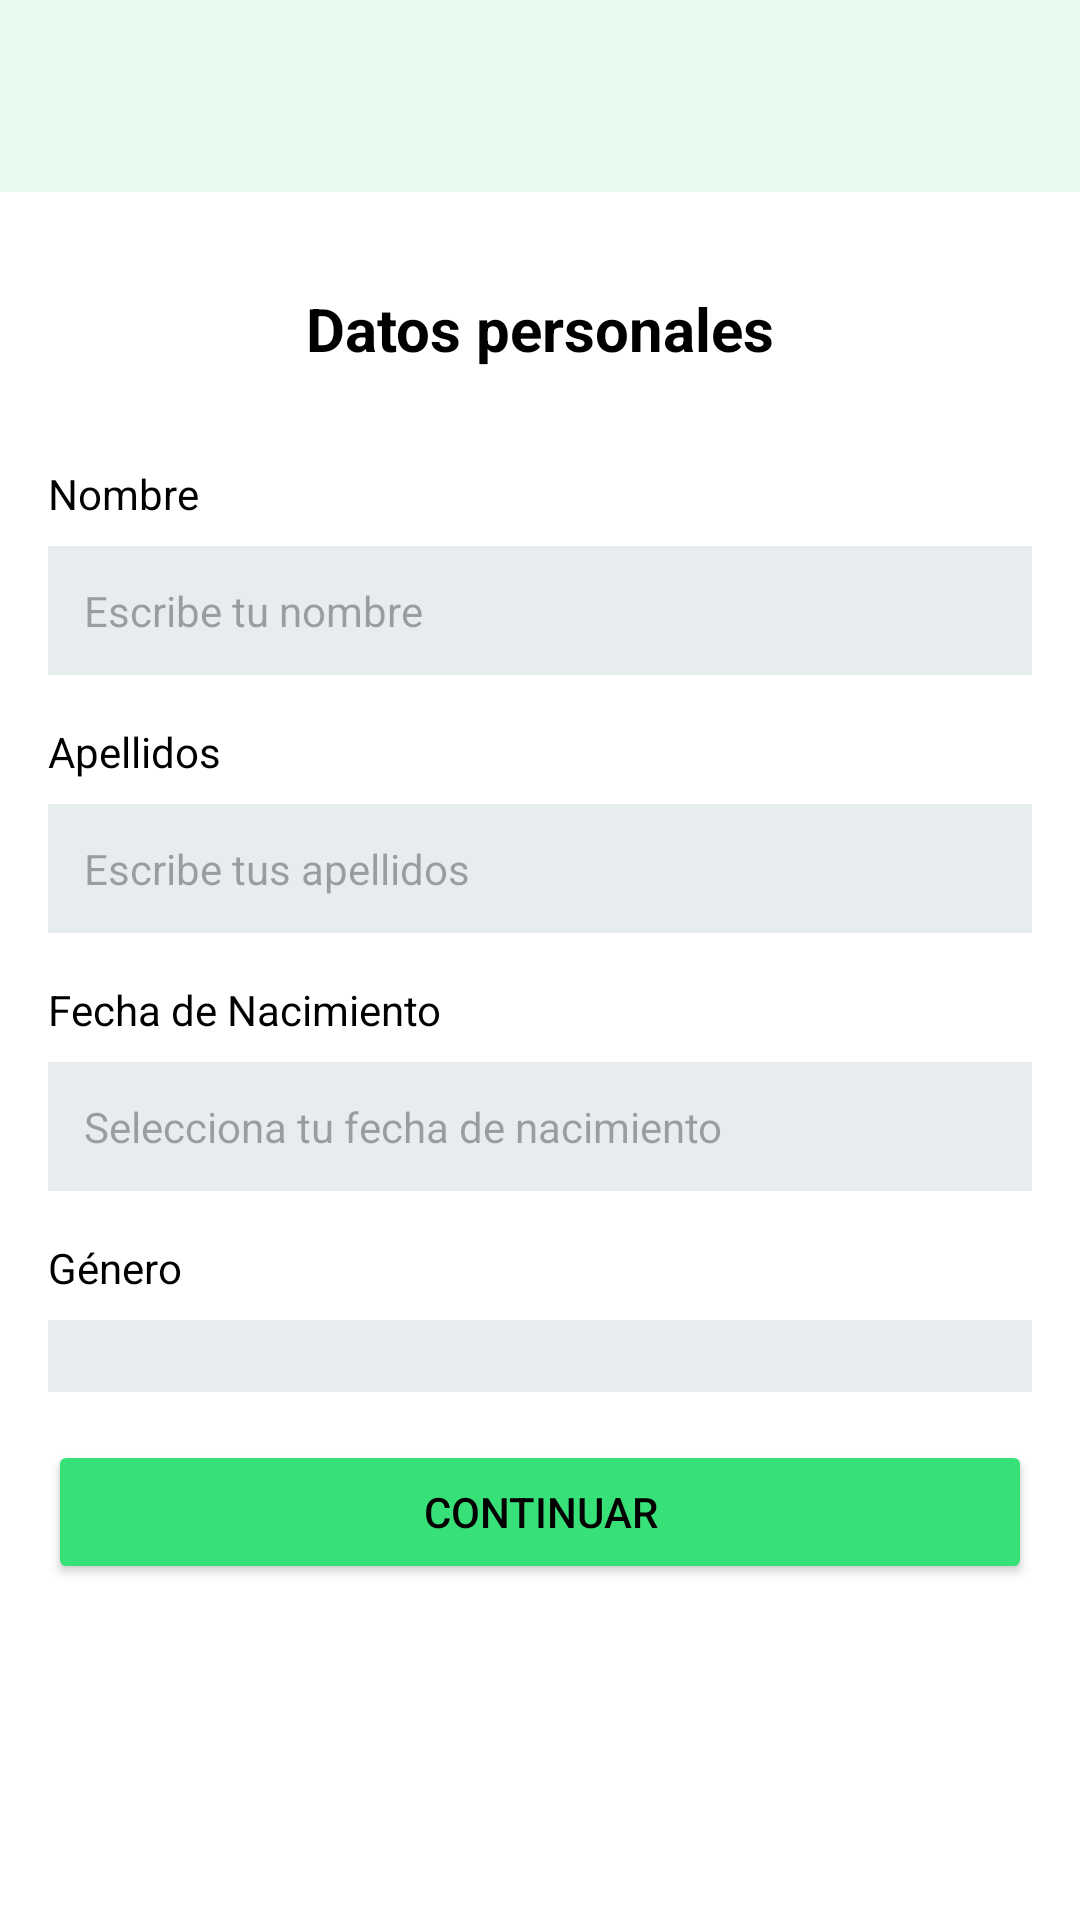

This screen was rendered from an Android layout file. Write that file and the resources it references.
<!-- AndroidManifest.xml: application theme Base.Theme.UroCareApp -->
<!-- res/layout/activity_registro.xml -->
<androidx.constraintlayout.widget.ConstraintLayout
    xmlns:android="http://schemas.android.com/apk/res/android"
    xmlns:app="http://schemas.android.com/apk/res-auto"
    xmlns:tools="http://schemas.android.com/tools"
    android:layout_width="match_parent"
    android:layout_height="match_parent"
    android:background="@android:color/white"
    tools:context=".paciente.RegistroPaciente">

    
    <TextView
        android:id="@+id/tvRegisterTitle"
        android:layout_width="wrap_content"
        android:layout_height="wrap_content"
        android:layout_marginTop="80dp"
        android:padding="16dp"
        android:text="Datos personales"
        android:textColor="@android:color/black"
        android:textSize="20sp"
        android:textStyle="bold"
        app:layout_constraintEnd_toEndOf="parent"
        app:layout_constraintStart_toStartOf="parent"
        app:layout_constraintTop_toTopOf="parent" />

    
    <TextView
        android:id="@+id/tvNameLabel"
        android:layout_width="wrap_content"
        android:layout_height="wrap_content"
        android:text="Nombre"
        android:textSize="14sp"
        android:textColor="@android:color/black"
        app:layout_constraintTop_toBottomOf="@id/tvRegisterTitle"
        app:layout_constraintStart_toStartOf="parent"
        android:layout_marginLeft="16dp"
        android:layout_marginTop="16dp" />

    
    <EditText
        android:id="@+id/etName"
        android:layout_marginLeft="16dp"
        android:layout_marginRight="16dp"
        android:layout_width="0dp"
        android:layout_height="wrap_content"
        android:hint="Escribe tu nombre"
        android:background="@color/background_color"
        android:padding="12dp"
        android:textSize="14sp"
        app:layout_constraintTop_toBottomOf="@id/tvNameLabel"
        app:layout_constraintStart_toStartOf="parent"
        app:layout_constraintEnd_toEndOf="parent"
        android:layout_marginTop="8dp" />

    
    <TextView
        android:id="@+id/tvSurnameLabel"
        android:layout_width="wrap_content"
        android:layout_height="wrap_content"
        android:text="Apellidos"
        android:textSize="14sp"
        android:textColor="@android:color/black"
        app:layout_constraintTop_toBottomOf="@id/etName"
        app:layout_constraintStart_toStartOf="parent"
        android:layout_marginLeft="16dp"
        android:layout_marginTop="16dp" />

    
    <EditText
        android:id="@+id/etSurname"
        android:layout_marginLeft="16dp"
        android:layout_marginRight="16dp"
        android:layout_width="0dp"
        android:layout_height="wrap_content"
        android:hint="Escribe tus apellidos"
        android:background="@color/background_color"
        android:padding="12dp"
        android:textSize="14sp"
        app:layout_constraintTop_toBottomOf="@id/tvSurnameLabel"
        app:layout_constraintStart_toStartOf="parent"
        app:layout_constraintEnd_toEndOf="parent"
        android:layout_marginTop="8dp" />

    
    <TextView
        android:id="@+id/tvDobLabel"
        android:layout_width="wrap_content"
        android:layout_height="wrap_content"
        android:text="Fecha de Nacimiento"
        android:textSize="14sp"
        android:textColor="@android:color/black"
        app:layout_constraintTop_toBottomOf="@id/etSurname"
        app:layout_constraintStart_toStartOf="parent"
        android:layout_marginLeft="16dp"
        android:layout_marginTop="16dp" />

    
    <EditText
        android:id="@+id/etDob"
        android:layout_marginLeft="16dp"
        android:layout_marginRight="16dp"
        android:layout_width="0dp"
        android:layout_height="wrap_content"
        android:hint="Selecciona tu fecha de nacimiento"
        android:background="@color/background_color"
        android:padding="12dp"
        android:textSize="14sp"
        app:layout_constraintTop_toBottomOf="@id/tvDobLabel"
        app:layout_constraintStart_toStartOf="parent"
        app:layout_constraintEnd_toEndOf="parent"
        android:layout_marginTop="8dp" />

    
    <TextView
        android:id="@+id/tvGenderLabel"
        android:layout_width="wrap_content"
        android:layout_height="wrap_content"
        android:text="Género"
        android:textSize="14sp"
        android:textColor="@android:color/black"
        app:layout_constraintTop_toBottomOf="@id/etDob"
        app:layout_constraintStart_toStartOf="parent"
        android:layout_marginLeft="16dp"
        android:layout_marginTop="16dp" />

    
    <Spinner
        android:id="@+id/spinnerGender"
        android:layout_marginLeft="16dp"
        android:layout_marginRight="16dp"
        android:layout_width="0dp"
        android:layout_height="wrap_content"
        android:background="@color/background_color"
        android:padding="12dp"
        app:layout_constraintTop_toBottomOf="@id/tvGenderLabel"
        app:layout_constraintStart_toStartOf="parent"
        app:layout_constraintEnd_toEndOf="parent"
        android:layout_marginTop="8dp" />

    
    <Button
        android:id="@+id/btnContinue"
        android:layout_width="0dp"
        android:layout_height="wrap_content"
        android:layout_marginLeft="16dp"
        android:layout_marginRight="16dp"
        android:layout_marginTop="16dp"
        android:backgroundTint="@color/primary"
        android:text="Continuar"
        app:cornerRadius="15dp"
        android:textColor="@android:color/black"
        app:layout_constraintEnd_toEndOf="parent"
        app:layout_constraintStart_toStartOf="parent"
        app:layout_constraintTop_toBottomOf="@+id/spinnerGender" />

    <include layout="@layout/toolbar_paciente"/>

</androidx.constraintlayout.widget.ConstraintLayout>
<!-- res/layout/toolbar_paciente.xml (included above) -->
<?xml version="1.0" encoding="utf-8"?>
<androidx.appcompat.widget.Toolbar
    xmlns:android="http://schemas.android.com/apk/res/android"

    android:id="@+id/toolbar"
    android:layout_width="match_parent"
    android:layout_height="wrap_content"
    android:background="@color/primary_claro"
    android:minHeight="?attr/actionBarSize"
    android:theme="?attr/actionBarTheme" />
<!-- resources referenced by this layout -->
<resources>
  <color name="background_color">#E7ECEF</color>
  <color name="primary">#38E078</color>
  <color name="primary_claro">#1E38E078</color>
  <style name="Base.Theme.UroCareApp" parent="Theme.Material3.DayNight.NoActionBar">
          
          <item name="colorPrimary">@color/black</item>
  
  
  
          
          <item name="colorControlActivated">@color/primary_claro</item>
          <item name="android:textColorHighlight">@color/highlight</item> 
  
          
          <item name="android:windowBackground">@android:color/white</item>
      </style>
  <color name="black">#FF000000</color>
  <color name="highlight">#6BE79A</color>
</resources>
